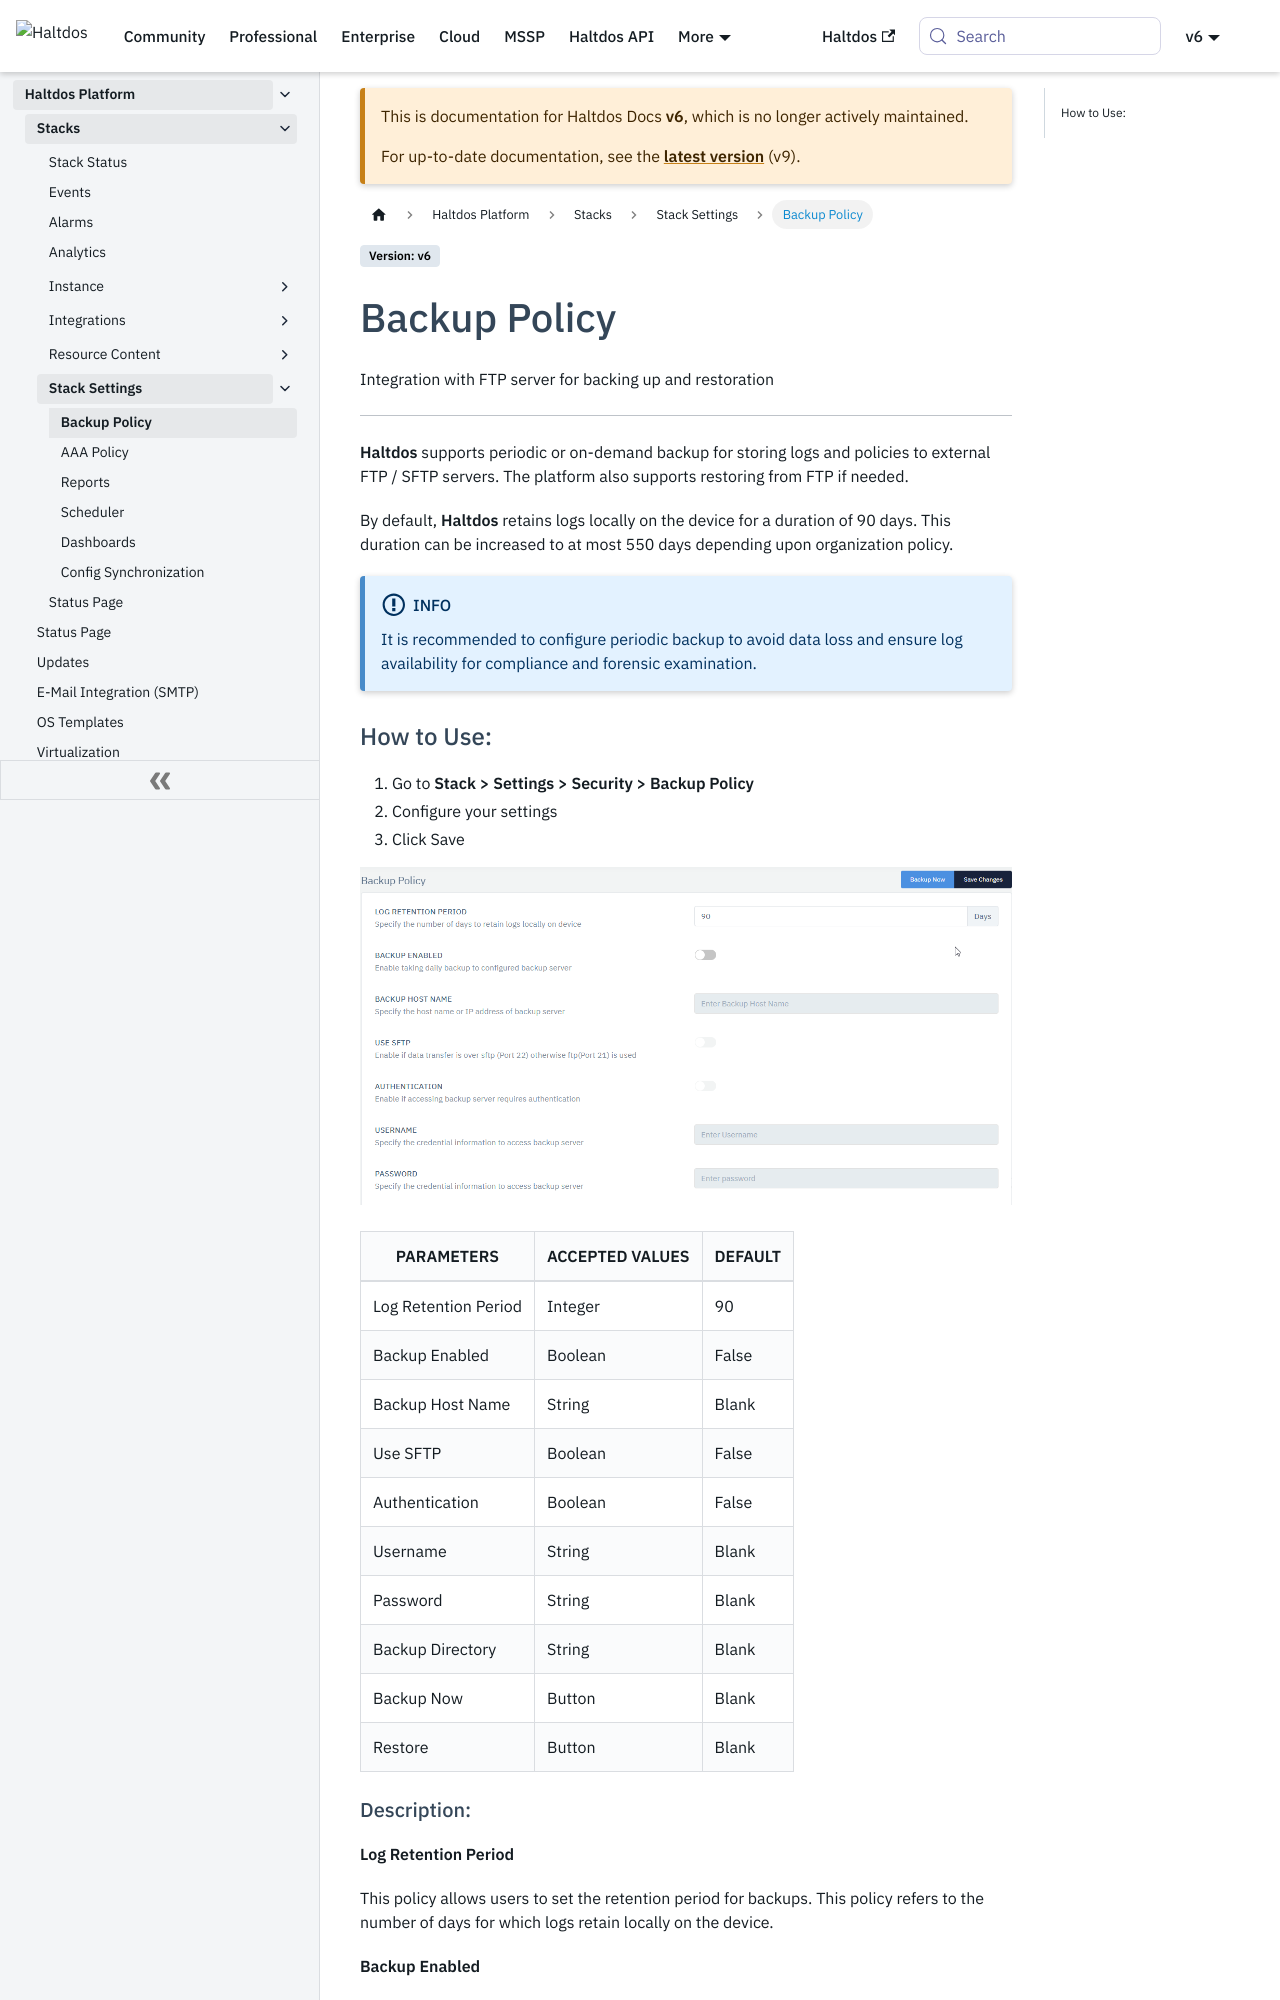

repository: halt-dos/hd-wiki-public · page: v6/enterprise/platform/stacks/stack_settings/backup_policy/index.html · generator: docusaurus

---
sidebar_position: 1
---

# Backup Policy

Integration with FTP server for backing up and restoration

---

**Haltdos** supports periodic or on-demand backup for storing logs and policies to external FTP / SFTP servers. The platform also supports restoring from FTP if needed.

By default, **Haltdos** retains logs locally on the device for a duration of 90 days. This duration can be increased to at most 550 days depending upon organization policy.

:::info
It is recommended to configure periodic backup to avoid data loss and ensure log availability for compliance and forensic examination.
:::

### How to Use:

1. Go to **Stack > Settings > Security > Backup Policy**
2. Configure your settings
3. Click Save

![backup_policy](/img/platform/v6/docs/backup_policy1.png)

| PARAMETERS           | ACCEPTED VALUES | DEFAULT |
|----------------------|-----------------|---------|
| Log Retention Period | Integer         | 90      |
| Backup Enabled       | Boolean         | False   |
| Backup Host Name     | String          | Blank   |
| Use SFTP             | Boolean         | False   |
| Authentication       | Boolean         | False   |
| Username             | String          | Blank   |
| Password             | String          | Blank   |
| Backup Directory     | String          | Blank   |
| Backup Now           | Button          | Blank   |
| Restore              | Button          | Blank   |
